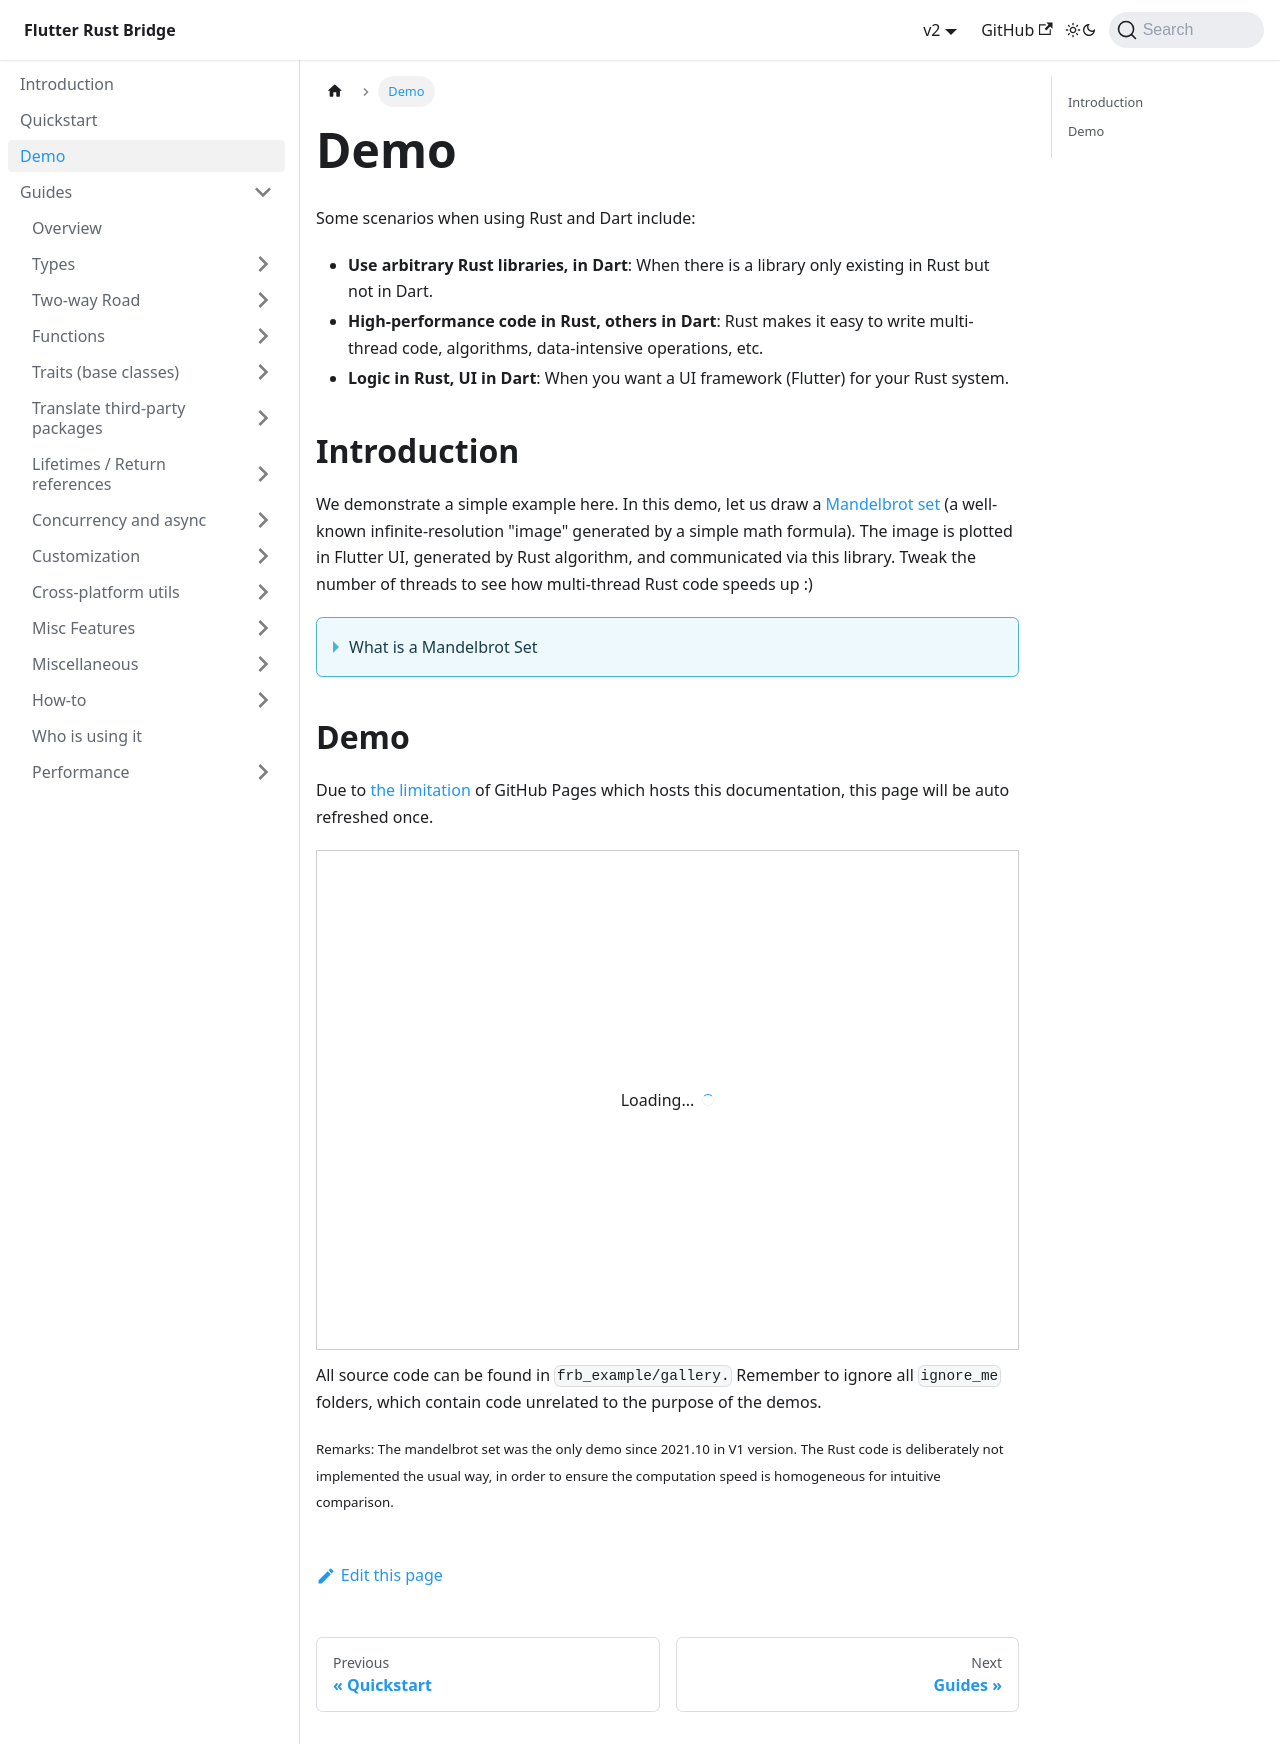

repository: fzyzcjy/flutter_rust_bridge · page: demo/index.html · generator: docusaurus

# Demo

Some scenarios when using Rust and Dart include:

* **Use arbitrary Rust libraries, in Dart**:
When there is a library only existing in Rust but not in Dart.
* **High-performance code in Rust, others in Dart**:
Rust makes it easy to write multi-thread code, algorithms, data-intensive operations, etc.
* **Logic in Rust, UI in Dart**: 
When you want a UI framework (Flutter) for your Rust system.

## Introduction

We demonstrate a simple example here.
In this demo,
let us draw a [Mandelbrot set](https://en.wikipedia.org/wiki/Mandelbrot_set)
(a well-known infinite-resolution "image" generated by a simple math formula).
The image is plotted in Flutter UI, generated by Rust algorithm, and communicated via this library.
Tweak the number of threads to see how multi-thread Rust code speeds up :)

<details>
<summary>What is a Mandelbrot Set</summary>

The Mandelbrot set is the set of complex numbers `c`
for which the function `f_c(z)=z^{2}+c` does not diverge to infinity when iterated from `z=0`.
Images of the Mandelbrot set exhibit an elaborate and infinitely complicated boundary
that reveals progressively ever-finer recursive detail at increasing magnifications.

<p align="center">
<img src="https://upload.wikimedia.org/wikipedia/commons/thumb/a/a4/Mandelbrot_sequence_new.gif/220px-Mandelbrot_sequence_new.gif" />
</p>

Image credit: [Simpsons contributor](https://en.wikipedia.org/wiki/User:Simpsons_contributor)

</details>

## Demo

Due to [the limitation](https://github.com/orgs/community/discussions/13309#discussioncomment-3844940) of GitHub Pages
which hosts this documentation, this page will be auto refreshed once.

import FrbExampleGallery from "@site/src/components/FrbExampleGallery";

<FrbExampleGallery />

All source code can be found in `frb_example/gallery.`
Remember to ignore all `ignore_me` folders, which contain code unrelated to the purpose of the demos.

<small>
Remarks:
The mandelbrot set was the only demo since 2021.10 in V1 version.
The Rust code is deliberately not implemented the usual way,
in order to ensure the computation speed is homogeneous for intuitive comparison.
</small>
